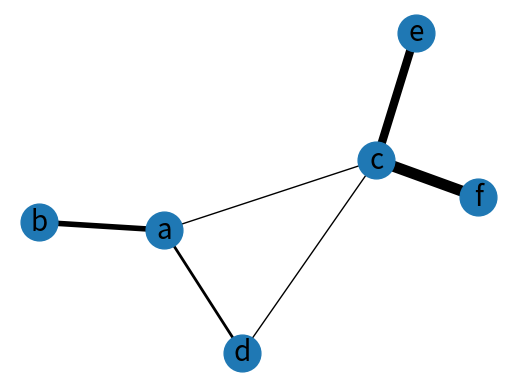

The script that saved this image:
__author__ = 'thomas'
"""
An example using Graph as a weighted network.
"""
try:
    import matplotlib.pyplot as plt
except:
    raise

import networkx as nx

G=nx.Graph()

G.add_edge('a','b',weight=0.6)
G.add_edge('a','c',weight=0.2)
G.add_edge('c','d',weight=0.1)
G.add_edge('c','e',weight=0.7)
G.add_edge('c','f',weight=0.9)
G.add_edge('a','d',weight=0.3)

e1=[(u,v) for (u,v,d) in G.edges(data=True) if d['weight'] <=0.2]
e2=[(u,v) for (u,v,d) in G.edges(data=True) if 0.2 < d['weight'] <= 0.4]
e3=[(u,v) for (u,v,d) in G.edges(data=True) if 0.4 < d['weight'] <= 0.6]
e4=[(u,v) for (u,v,d) in G.edges(data=True) if 0.6 < d['weight'] <= 0.8]
e5=[(u,v) for (u,v,d) in G.edges(data=True) if 0.8 < d['weight'] <= 1.0]

pos=nx.spring_layout(G) # positions for all nodes

# nodes
nx.draw_networkx_nodes(G,pos,node_size=700)

# edges
nx.draw_networkx_edges(G,pos,edgelist=e1,
                    width=1)
nx.draw_networkx_edges(G,pos,edgelist=e2,
                    width=2)
nx.draw_networkx_edges(G,pos,edgelist=e3,
                    width=4)
nx.draw_networkx_edges(G,pos,edgelist=e4,
                    width=6)
nx.draw_networkx_edges(G,pos,edgelist=e5,
                    width=8)



# labels
nx.draw_networkx_labels(G,pos,font_size=20,font_family='sans-serif')

plt.axis('off')
plt.savefig("weighted_graph.png") # save as png
plt.show() # display
